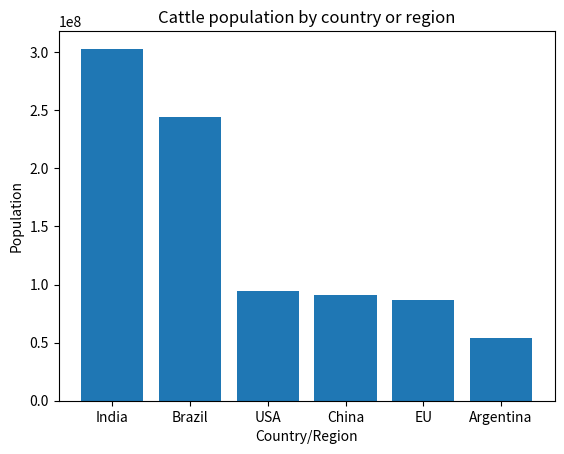

The script that saved this image: (Note: this script raises an exception after producing the figure.)
#!/usr/bin/env python

import matplotlib.pyplot as plt

positions = [0.5, 1.5, 2.5, 3.5, 4.5, 5.5]
countries = ['India', 'Brazil', 'USA', 'China', 'EU', 'Argentina']
cattle_numbers = [3.03e8, 2.44e8, 9.44e7, 9.14e7, 8.70e7, 5.37e7]

plt.bar(positions, cattle_numbers, tick_label=countries)
plt.xlabel('Country/Region')
plt.ylabel('Population')
plt.title('Cattle population by country or region')
plt.savefig('images/cattle.pdf')
plt.close()
